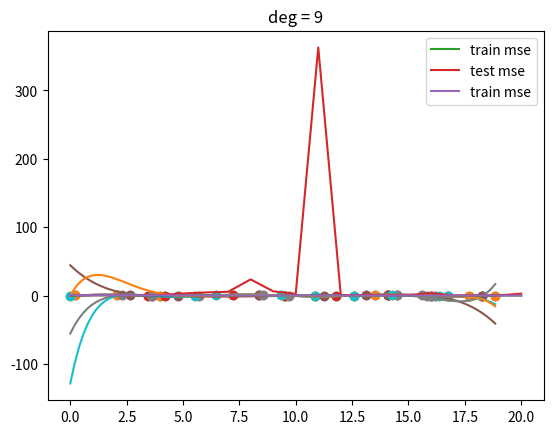

Source code (Python):
# en.wikipedia.org/wiki/Overfitting
# the explanation is really decent


import numpy as np
import matplotlib.pyplot as plt

# Make up the data
N = 100
X = np.linspace(0, 6*np.pi, N)
Y = np.sin(X)

plt.plot(X, Y)
plt.show()


def make_poly(X, deg):
    # makes polynomial. Adding polynomial terms to the original function
    n = len(X)
    data = [np.ones(n)]
    for d in range(deg):
        data.append(X**(d+1))
    return np.vstack(data).T


def fit(X, Y):
    return np.linalg.solve(X.T.dot(X), X.T.dot(Y))


def fit_and_display(X, Y, sample, deg):
    # sample - number of samples taken from X and Y
    N = len(X)
    train_idx = np.random.choice(N, sample)
    Xtrain = X[train_idx]
    Ytrain = Y[train_idx]

    plt.scatter(Xtrain, Ytrain)
    plt.show()

    # fit polynomial
    Xtrain_poly = make_poly(Xtrain, deg)
    w = fit(Xtrain_poly, Ytrain)

    # display the polynomial
    X_poly = make_poly(X, deg)
    Y_hat = X_poly.dot(w)
    plt.plot(X, Y)
    plt.plot(X, Y_hat)
    plt.scatter(Xtrain, Ytrain)
    plt.title("deg = %d" % deg)
    plt.show()


def get_mse(Y, Yhat):
    # Mean squared error
    d = Y - Yhat
    return d.dot(d) / len(d)


def plot_train_vs_test_curves(X, Y, sample=20, max_deg=20):
    N = len(X)
    train_idx = np.random.choice(N, sample)
    Xtrain = X[train_idx]
    Ytrain = Y[train_idx]

    test_idx = [idx for idx in range(N) if idx not in train_idx]
    # test_idx = np.random.choice(N, sample)
    Xtest = X[test_idx]
    Ytest = Y[test_idx]

    mse_trains = []
    mse_tests = []
    for deg in range(max_deg+1):
        Xtrain_poly = make_poly(Xtrain, deg)
        w = fit(Xtrain_poly, Ytrain)
        Yhat_train = Xtrain_poly.dot(w)
        mse_train = get_mse(Ytrain, Yhat_train)

        Xtest_poly = make_poly(Xtest, deg)
        Yhat_test = Xtest_poly.dot(w)
        mse_test = get_mse(Ytest, Yhat_test)

        mse_trains.append(mse_train)
        mse_tests.append(mse_test)

    plt.plot(mse_trains, label="train mse")
    plt.plot(mse_tests, label="test mse")
    plt.legend()
    plt.show()

    plt.plot(mse_trains, label="train mse")
    plt.legend()
    plt.show()

if __name__ == "__main__":
    # make up some data and plot it
    N = 100
    X = np.linspace(0, 6*np.pi, N)
    Y = np.sin(X)

    plt.plot(X, Y)
    plt.show()

    for deg in (5, 6, 7, 8, 9):
        fit_and_display(X, Y, 10, deg)
    plot_train_vs_test_curves(X, Y)
